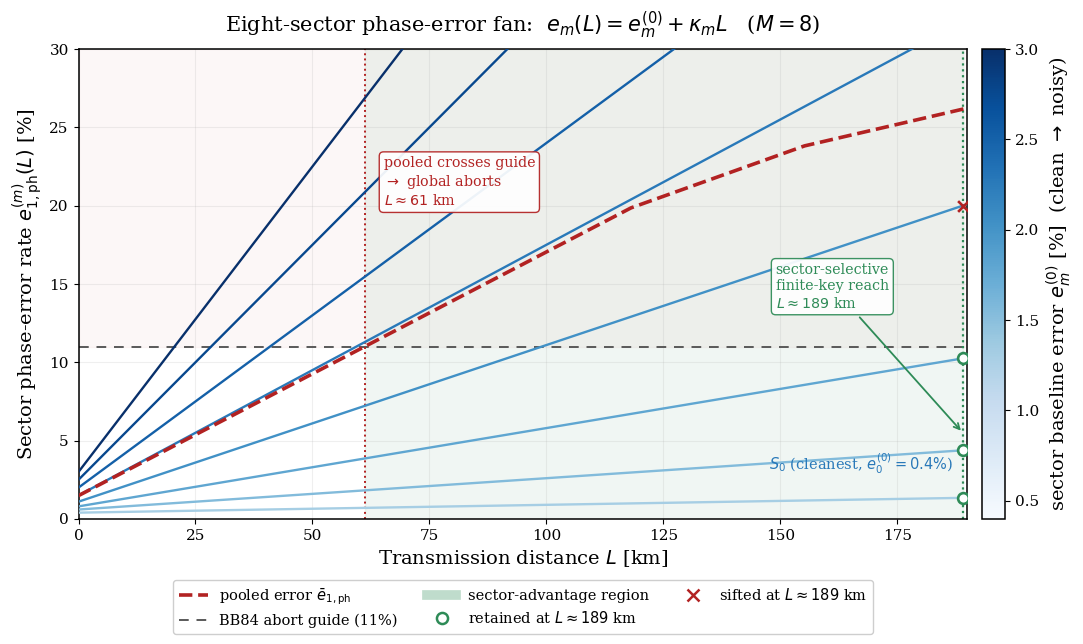

Write Python code to recreate this figure.
import numpy as np
import matplotlib.pyplot as plt
from matplotlib.lines import Line2D

# ---------------------------------------------------------------------------
# D-QKD: fan of the eight sector-conditioned phase-error branches e_m(L).
#
# Mechanism companion to the key-rate (28 -> 189 km) figure: it shows WHY
# sector selection extends the distance. The pooled (global) error crosses the
# BB84 abort guide near 28 km, but the fan is wide and heterogeneous, so the
# cleanest branches stay far below the guide and keep carrying key up to the
# sector-selective finite-key reach (~189 km, from the GEAT key-rate figure).
#
# Same calibrated instantiation as the companion curve figure, within the
# paper's declared ranges  e_m^(0) in [0.4%,3%],  kappa_m in [5e-5,1e-2]/km.
# ---------------------------------------------------------------------------

L_max = 190.0
L = np.linspace(0.0, L_max, 1600)

e0 = np.array([0.004, 0.006, 0.008, 0.011, 0.015, 0.020, 0.025, 0.030])
kappa = np.array([0.00005, 0.00020, 0.00050, 0.00100,
                  0.00160, 0.00220, 0.00300, 0.00390])
M = 8

e_all = e0[:, None] + kappa[:, None] * L[None, :]
e_all = np.clip(e_all, 0.0, 0.49)
pooled = e_all.mean(axis=0)

abort = 0.11
cross_idx = np.argmax(pooled >= abort)
pooled_cross = L[cross_idx] if pooled[cross_idx] >= abort else np.nan
reach = 189.0  # sector-selective finite-key reach (from the GEAT key-rate figure)

idx_reach = int(np.argmax(L >= reach))
below = np.where(e_all[:, idx_reach] < abort)[0]

# ---- style: match the paper figures ----
plt.rcParams.update({
    "font.family": "DejaVu Serif",
    "font.size": 12,
    "axes.titlesize": 15,
    "axes.labelsize": 14,
    "legend.fontsize": 10.5,
    "xtick.labelsize": 11,
    "ytick.labelsize": 11,
    "axes.linewidth": 1.1,
    "figure.dpi": 180,
    "savefig.dpi": 350,
})

fig, ax = plt.subplots(figsize=(11, 6.6))

# Sequential single-hue ramp: magnitude encoding (clean -> noisy = light -> dark)
ramp = plt.cm.Blues(np.linspace(0.35, 1.0, M))
for m in range(M):
    ax.plot(L, 100 * e_all[m], color=ramp[m], linewidth=1.7, zorder=3)

# Cleanest branch, direct-labelled at its right end
ax.annotate(r"$S_0$ (cleanest, $e_0^{(0)}=0.4\%$)",
            xy=(L_max, 100 * e_all[0, -1]),
            xytext=(L_max - 3, 100 * e_all[0, -1] + 1.4),
            ha="right", va="bottom", color=ramp[4], fontsize=10.5)

# Pooled / global aggregate: the antagonist
pooled_line, = ax.plot(L, 100 * pooled, color="firebrick", linestyle="--",
                       linewidth=2.6, zorder=6)

# Abort guide + rejected band
guide = ax.axhline(100 * abort, color="0.35", linestyle=(0, (5, 4)),
                   linewidth=1.4, zorder=2)
ax.axhspan(100 * abort, 30, color="firebrick", alpha=0.035, zorder=0)

# Vertical markers + advantage band
ax.axvline(pooled_cross, color="firebrick", linestyle=":", linewidth=1.4, zorder=2)
ax.axvline(reach, color="seagreen", linestyle=":", linewidth=1.6, zorder=2)
band = ax.axvspan(pooled_cross, reach, color="seagreen", alpha=0.07, zorder=0)

ax.text(pooled_cross + 4, 21.5,
        f"pooled crosses guide\n$\\rightarrow$ global aborts\n$L\\approx{pooled_cross:.0f}$ km",
        color="firebrick", fontsize=10.3, ha="left", va="center",
        bbox=dict(boxstyle="round,pad=0.3", fc="white", ec="firebrick", alpha=0.93))

ax.annotate("sector-selective\nfinite-key reach\n$L\\approx189$ km",
            xy=(reach, 5.5), xytext=(reach - 40, 13.5), color="seagreen",
            fontsize=10.3,
            arrowprops=dict(arrowstyle="->", color="seagreen", lw=1.3),
            bbox=dict(boxstyle="round,pad=0.3", fc="white", ec="seagreen", alpha=0.93))

# Retained (below guide) vs sifted (above guide) at the finite-key reach
for m in range(M):
    yv = 100 * e_all[m, idx_reach]
    if yv <= 30:
        if e_all[m, idx_reach] < abort:
            ax.scatter([reach], [yv], marker="o", s=60, facecolor="white",
                       edgecolor="seagreen", linewidth=1.9, zorder=8)
        else:
            ax.scatter([reach], [yv], marker="x", s=60, color="firebrick",
                       linewidth=1.9, zorder=8)

ax.set_xlim(0, L_max)
ax.set_ylim(0, 30)
ax.set_xlabel(r"Transmission distance $L$ [km]")
ax.set_ylabel(r"Sector phase-error rate $e^{(m)}_{1,\mathrm{ph}}(L)$ [%]")
ax.grid(True, alpha=0.20)
ax.set_title(r"Eight-sector phase-error fan:  $e_m(L)=e_m^{(0)}+\kappa_m L$   ($M=8$)",
             pad=12)

# Colorbar encodes the sequential (magnitude) sector order
sm = plt.cm.ScalarMappable(cmap=plt.cm.Blues,
                           norm=plt.Normalize(vmin=100 * e0[0], vmax=100 * e0[-1]))
sm.set_array([])
cbar = fig.colorbar(sm, ax=ax, pad=0.015, fraction=0.046)
cbar.set_label(r"sector baseline error $e_m^{(0)}$ [%]  (clean $\rightarrow$ noisy)")

handles = [pooled_line, guide,
           Line2D([0], [0], color="seagreen", lw=7, alpha=0.30),
           Line2D([0], [0], marker="o", linestyle="none", markerfacecolor="white",
                  markeredgecolor="seagreen", markersize=8, markeredgewidth=1.8),
           Line2D([0], [0], marker="x", linestyle="none", color="firebrick",
                  markersize=8, markeredgewidth=1.8)]
labels = [r"pooled error $\bar e_{1,\mathrm{ph}}$",
          "BB84 abort guide (11%)",
          "sector-advantage region",
          r"retained at $L\approx189$ km",
          r"sifted at $L\approx189$ km"]
ax.legend(handles, labels, loc="upper center", bbox_to_anchor=(0.5, -0.13),
          frameon=True, framealpha=0.95, ncol=3, borderaxespad=0.0)

fig.tight_layout()
png = "dqkd_sector_error_fan.png"
pdf = "dqkd_sector_error_fan.pdf"
fig.savefig(png, bbox_inches="tight")
fig.savefig(pdf, bbox_inches="tight")
plt.close(fig)

print("Saved:", png)
print("Saved:", pdf)
print(f"pooled crossing: {pooled_cross:.2f} km")
print("sectors below guide at reach:", below.tolist())
